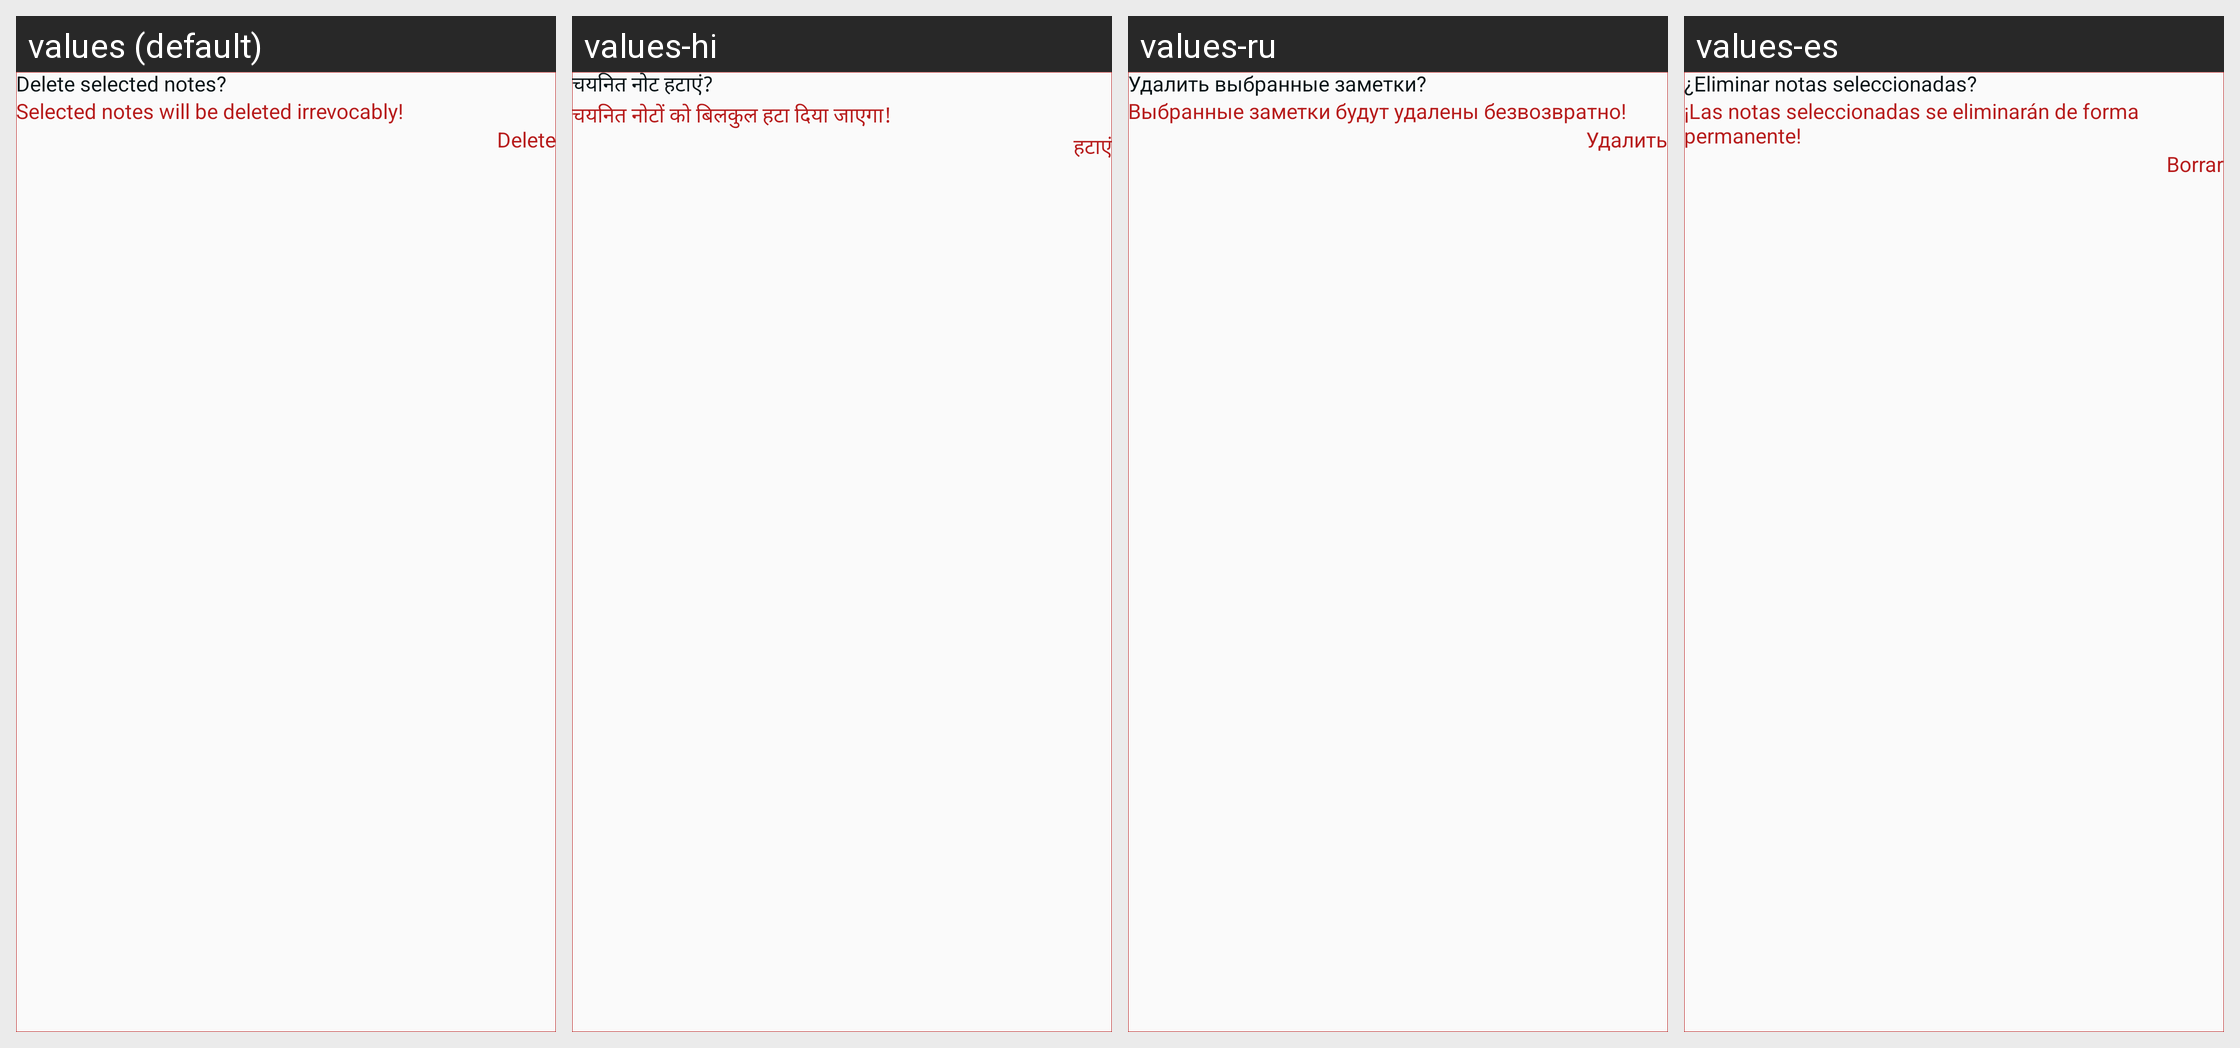

The same Android screen rendered under several of its app's locales, left to right. List the strings drawn on it with the default value and each locale's translation.
Android screen res/layout/layout_dialog_delet_select_notes.xml rendered under 4 locales, left to right: values (default), values-hi, values-ru, values-es. Device: Nexus 5 (rendered at 1080×1920; each locale shown at half size, 540×960, under a caption strip naming it); theme Theme.MyNotes.
Other locales in the repository, not shown: values-zh.
Strings drawn on this screen, with the default value and each locale's value (text and hints the layout hard-codes, and strings that could not be matched under every locale, appear in the picture but are not listed):

delete_selected_notes
  values: Delete selected notes?
  values-hi: चयनित नोट हटाएं?
  values-ru: Удалить выбранные заметки?
  values-es: ¿Eliminar notas seleccionadas?

message_2
  values: Selected notes will be deleted irrevocably!
  values-hi: चयनित नोटों को बिलकुल हटा दिया जाएगा!
  values-ru: Выбранные заметки будут удалены безвозвратно!
  values-es: ¡Las notas seleccionadas se eliminarán de forma permanente!

delete
  values: Delete
  values-hi: हटाएं
  values-ru: Удалить
  values-es: Borrar
